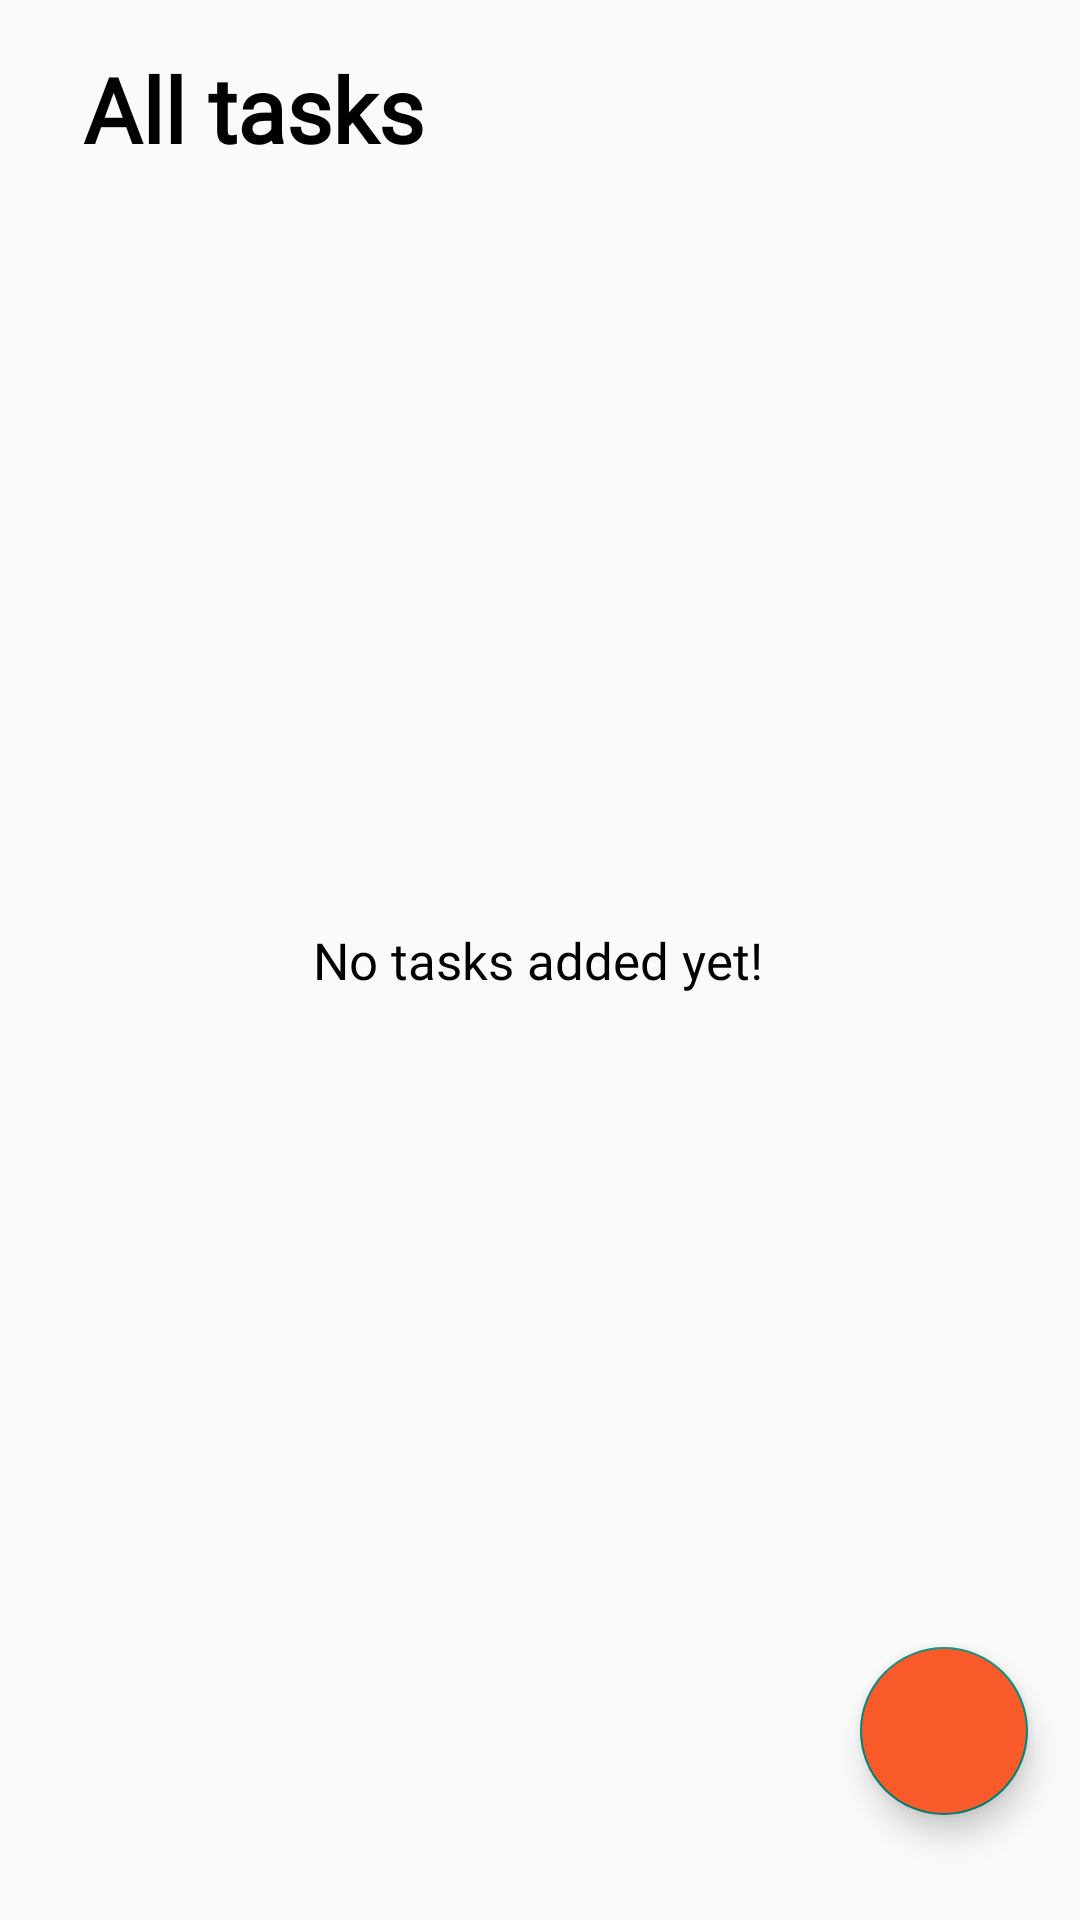

This screen was rendered from an Android layout file. Write that file and the resources it references.
<!-- AndroidManifest.xml: activity theme Theme.TODOApp -->
<!-- res/layout/activity_home.xml -->
<?xml version="1.0" encoding="utf-8"?>
<androidx.constraintlayout.widget.ConstraintLayout xmlns:android="http://schemas.android.com/apk/res/android"
    xmlns:app="http://schemas.android.com/apk/res-auto"
    xmlns:tools="http://schemas.android.com/tools"
    android:id="@+id/main"
    android:layout_width="match_parent"
    android:layout_height="match_parent"
    tools:context=".HomeActivity">

    <TextView
        android:id="@+id/textView2"
        android:layout_width="wrap_content"
        android:layout_height="wrap_content"
        android:layout_marginStart="50dp"
        android:layout_marginTop="16dp"
        android:layout_marginEnd="221dp"
        android:fontFamily="@font/poppins_semibold"
        android:text="@string/all_tasks"
        android:textColor="#000"
        android:textSize="30sp"
        android:textStyle="bold"
        app:layout_constraintEnd_toStartOf="@+id/imageView3"
        app:layout_constraintStart_toStartOf="parent"
        app:layout_constraintTop_toTopOf="parent" />

    

    <TextView
        android:id="@+id/emptyTextView"
        android:layout_width="wrap_content"
        android:layout_height="wrap_content"
        android:fontFamily="@font/poppins_semibold"
        android:text="No tasks added yet!"
        android:textColor="@color/black"
        android:textSize="17sp"
        android:visibility="visible"
        app:layout_constraintBottom_toBottomOf="parent"
        app:layout_constraintEnd_toEndOf="parent"
        app:layout_constraintHorizontal_bias="0.497"
        app:layout_constraintStart_toStartOf="parent"
        app:layout_constraintTop_toTopOf="parent"
        app:layout_constraintVertical_bias="0.5" />

    <androidx.recyclerview.widget.RecyclerView
        android:id="@+id/recyclerView"
        android:layout_width="0dp"
        android:layout_height="0dp"
        android:layout_marginStart="1dp"
        android:layout_marginTop="72dp"
        android:layout_marginEnd="1dp"
        android:layout_marginBottom="5dp"
        app:layout_constraintBottom_toBottomOf="parent"
        app:layout_constraintEnd_toEndOf="parent"
        app:layout_constraintHorizontal_bias="1.0"
        app:layout_constraintStart_toStartOf="parent"
        app:layout_constraintTop_toTopOf="parent"
        app:layout_constraintVertical_bias="0.0"
        tools:listitem="@layout/task_item" />

    <com.google.android.material.floatingactionbutton.FloatingActionButton
        android:id="@+id/AddTaskBtn"
        android:layout_width="wrap_content"
        android:layout_height="wrap_content"
        android:layout_marginStart="285dp"
        android:layout_marginEnd="16dp"
        android:layout_marginBottom="35dp"
        android:backgroundTint="#F85A2A"
        android:contentDescription="@string/button"
        android:src="@drawable/add"
        android:tint="@color/white"
        app:layout_constraintBottom_toBottomOf="parent"
        app:layout_constraintEnd_toEndOf="parent"
        app:layout_constraintHorizontal_bias="0.5"
        app:layout_constraintStart_toStartOf="parent" />

    <ImageView
        android:id="@+id/imageView3"
        android:layout_width="wrap_content"
        android:layout_height="wrap_content"
        android:layout_marginTop="35dp"
        android:layout_marginEnd="20dp"
        app:layout_constraintEnd_toEndOf="parent"
        app:layout_constraintTop_toTopOf="parent"
        app:srcCompat="@drawable/notifications" />

</androidx.constraintlayout.widget.ConstraintLayout>
<!-- res/layout/task_item.xml (included above) -->
<?xml version="1.0" encoding="utf-8"?>
<androidx.constraintlayout.widget.ConstraintLayout xmlns:android="http://schemas.android.com/apk/res/android"
    xmlns:app="http://schemas.android.com/apk/res-auto"
    xmlns:tools="http://schemas.android.com/tools"
    android:layout_width="match_parent"
    android:layout_height="wrap_content"
    android:layout_margin="5dp"
    android:background="#e6e5e5"
    android:padding="5dp">

    <ImageView
        android:id="@+id/deleteBtn"
        android:layout_width="25dp"
        android:layout_height="25dp"
        android:layout_marginTop="6dp"
        android:layout_marginEnd="4dp"
        android:src="@drawable/del"
        app:layout_constraintEnd_toEndOf="parent"
        app:layout_constraintTop_toTopOf="parent" />

    <TextView
        android:id="@+id/noteTitle"
        android:layout_width="wrap_content"
        android:layout_height="wrap_content"
        android:fontFamily="@font/poppins_semibold"
        android:maxLines="4"
        android:padding="5dp"
        android:text="Task Name"
        android:textAlignment="textStart"
        android:textColor="@color/black"
        android:textSize="18sp"
        app:layout_constraintBottom_toTopOf="@+id/noteDescription"
        app:layout_constraintStart_toStartOf="parent"
        app:layout_constraintTop_toTopOf="parent" />

    <TextView
        android:id="@+id/noteDescription"
        android:layout_width="wrap_content"
        android:layout_height="wrap_content"
        android:fontFamily="@font/poppins"
        android:padding="5dp"
        android:text="Client meeting"
        android:textColor="@color/black"
        android:textSize="15sp"
        app:layout_constraintEnd_toEndOf="parent"
        app:layout_constraintHorizontal_bias="0.0"
        app:layout_constraintStart_toStartOf="parent"
        app:layout_constraintTop_toBottomOf="@id/noteTitle" />

    <TextView
        android:id="@+id/timeStamp"
        android:layout_width="wrap_content"
        android:layout_height="wrap_content"
        android:layout_marginStart="80dp"
        android:layout_marginTop="4dp"
        android:text="Time 10:30 AM"
        app:layout_constraintEnd_toEndOf="parent"
        app:layout_constraintHorizontal_bias="0.5"
        app:layout_constraintStart_toStartOf="parent"
        app:layout_constraintTop_toBottomOf="@+id/noteDescription" />

</androidx.constraintlayout.widget.ConstraintLayout>
<!-- resources referenced by this layout -->
<resources>
  <string name="all_tasks">All tasks</string>
  <string name="button">button</string>
  <style name="Theme.TODOApp" parent="Base.Theme.TODOApp" />
  <style name="Base.Theme.TODOApp" parent="Theme.AppCompat.DayNight.NoActionBar">
          
           <item name="colorPrimary">#0851A4</item>
          <item name="colorSecondary">#0851A4</item>
  
      </style>
  <!-- not gathered from this repository: default colours our renderer supplied (Android Studio template values) -->
  <color name="black">#FF000000</color>
  <color name="white">#FFFFFFFF</color>
</resources>
